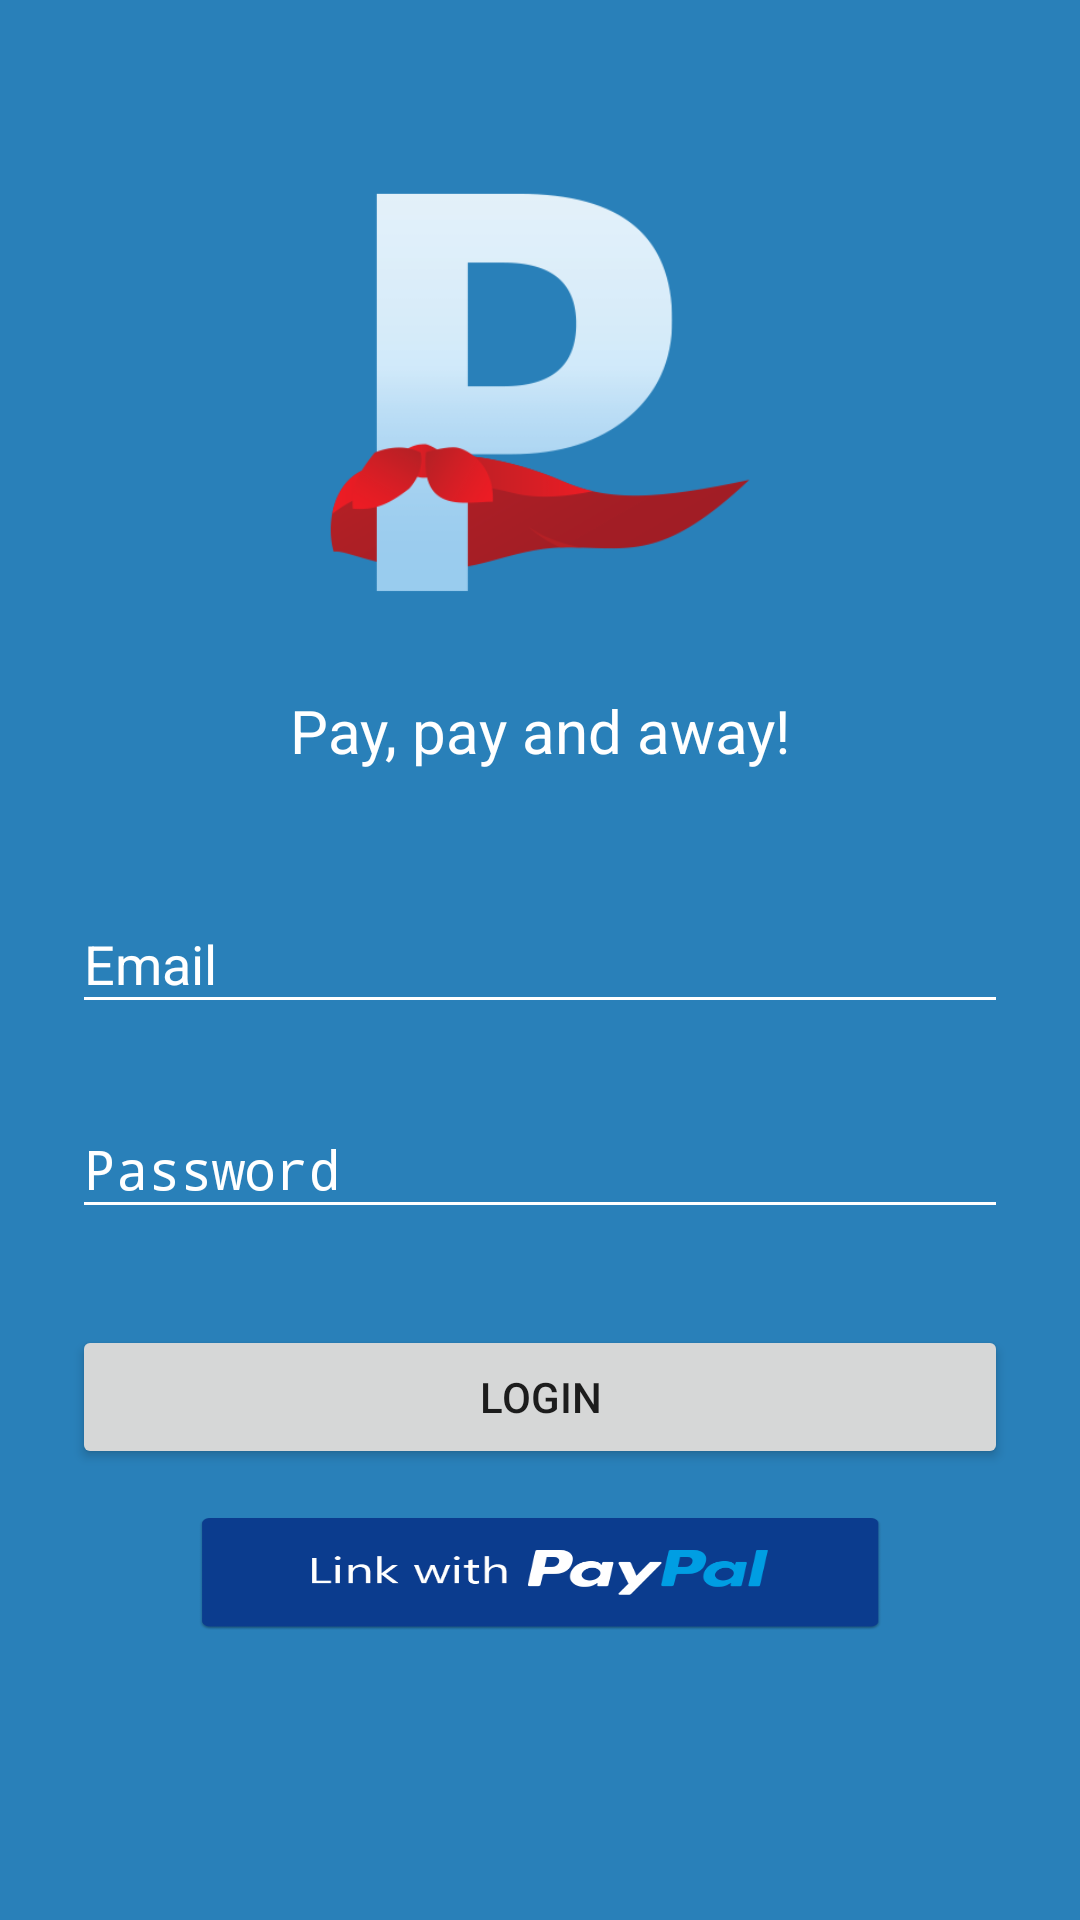

Android layout source for this screen:
<!-- AndroidManifest.xml: application theme AppTheme -->
<!-- res/layout/activity_login.xml -->
<?xml version="1.0" encoding="utf-8"?>
<ScrollView xmlns:android="http://schemas.android.com/apk/res/android"
    android:layout_width="fill_parent"
    android:layout_height="fill_parent"
    android:fitsSystemWindows="true"
    android:background="#2980b9">

    <LinearLayout
        android:orientation="vertical"
        android:layout_width="match_parent"
        android:layout_height="wrap_content"
        android:paddingTop="56dp"
        android:paddingLeft="24dp"
        android:paddingRight="24dp"
        android:weightSum="1">

        <ImageView android:src="@drawable/pa_icon"
            android:layout_width="wrap_content"
            android:layout_height="150dp"
            android:layout_marginBottom="24dp"
            android:layout_gravity="center_horizontal" />

        <TextView
            android:layout_width="fill_parent"
            android:layout_height="wrap_content"
            android:layout_marginBottom="24dp"
            android:text="Pay, pay and away!"
            android:gravity="center"
            android:textSize="20dip"
            android:textColor="#FFFFFF"/>

        
        <android.support.design.widget.TextInputLayout
            android:layout_width="match_parent"
            android:layout_height="wrap_content"
            android:layout_marginTop="8dp"
            android:layout_marginBottom="8dp"
            android:textColorHint="#FFFFFF">
            <EditText android:id="@+id/input_email"
                android:layout_width="match_parent"
                android:layout_height="wrap_content"
                android:inputType="textEmailAddress"
                android:hint="Email"
                android:textIsSelectable="true"
                android:textColor="#FFFFFF"
                android:backgroundTint="#FFFFFF" />
        </android.support.design.widget.TextInputLayout>

        
        <android.support.design.widget.TextInputLayout
            android:layout_width="match_parent"
            android:layout_height="wrap_content"
            android:layout_marginTop="8dp"
            android:layout_marginBottom="8dp"
            android:textColorHint="#FFFFFF">
            <EditText android:id="@+id/input_password"
                android:layout_width="match_parent"
                android:layout_height="wrap_content"
                android:inputType="textPassword"
                android:hint="Password"
                android:textColor="#FFFFFF"
                android:backgroundTint="#FFFFFF" />
        </android.support.design.widget.TextInputLayout>

        <android.support.v7.widget.AppCompatButton
            android:id="@+id/btn_login"
            android:layout_width="fill_parent"
            android:layout_height="wrap_content"
            android:layout_marginTop="24dp"
            android:layout_marginBottom="12dp"
            android:padding="12dp"
            android:text="Login" />
        <android.support.v7.widget.AppCompatButton
            android:id="@+id/btn_paypal_login"
            android:layout_width="245dp"
            android:layout_height="45dp"
            android:layout_marginBottom="24dp"
            android:background="@drawable/btn_link_paypal"
            android:layout_gravity="center_horizontal"/>

    </LinearLayout>
</ScrollView>
<!-- resources referenced by this layout -->
<resources>
  <!-- drawable btn_link_paypal: png bitmap (drawable, 32151 bytes) -->
  <!-- drawable pa_icon: png bitmap (drawable, 30593 bytes) -->
  <style name="AppTheme" parent="Theme.AppCompat.Light.DarkActionBar">
          
          <item name="colorPrimary">#2980b9</item>
          <item name="colorPrimaryDark">@color/colorPrimaryDark</item>
          <item name="colorAccent">@color/colorAccent</item>
      </style>
  <!-- not gathered from this repository: default colours our renderer supplied (Android Studio template values) -->
  <color name="colorPrimaryDark">#FF3700B3</color>
  <color name="colorAccent">#FF03DAC5</color>
</resources>
